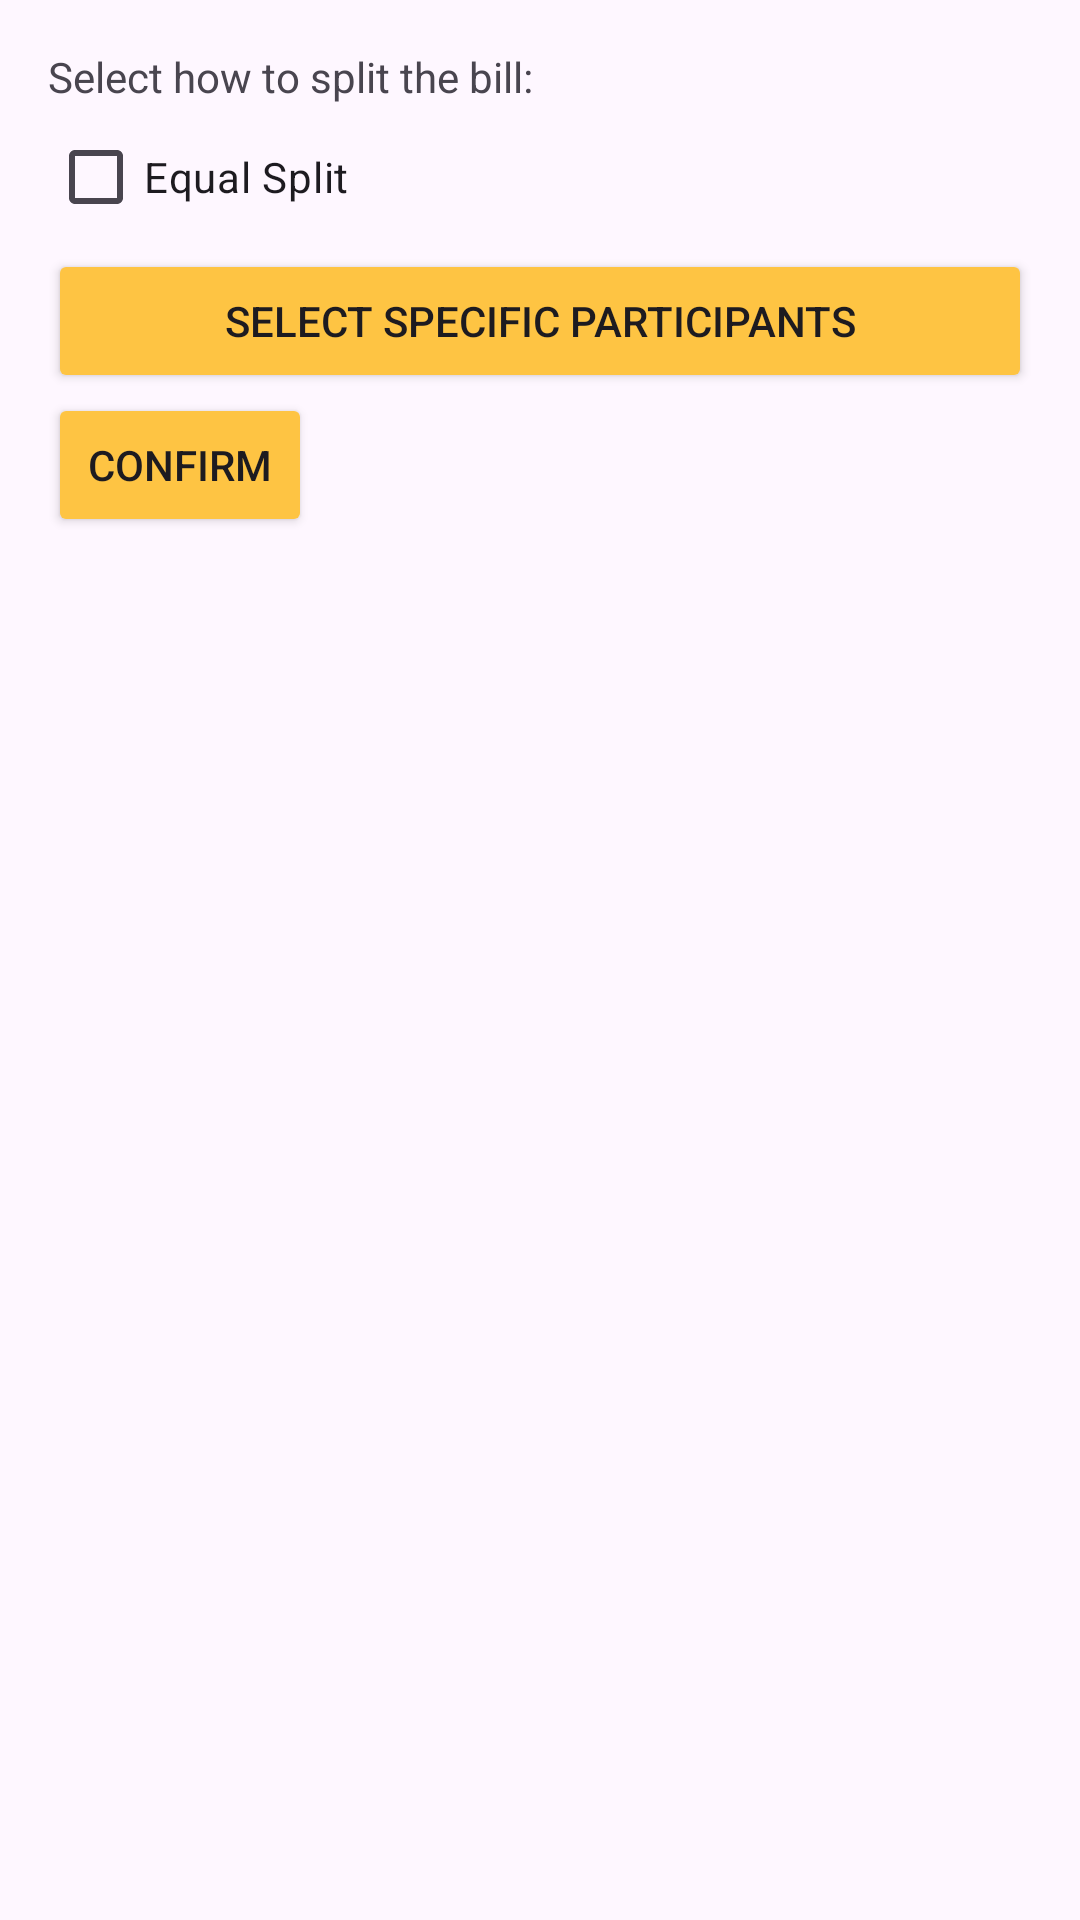

This screen was rendered from an Android layout file. Write that file and the resources it references.
<!-- AndroidManifest.xml: application theme Theme.Bananasplit -->
<!-- res/layout/dialog_split_ratio.xml -->
<LinearLayout xmlns:android="http://schemas.android.com/apk/res/android"
    android:layout_width="match_parent"
    android:layout_height="match_parent"
    android:orientation="vertical"
    android:padding="16dp">

    <TextView
        android:layout_width="match_parent"
        android:layout_height="wrap_content"
        android:text="Select how to split the bill:" />

    <CheckBox
        android:id="@+id/checkbox_equal_split"
        android:layout_width="match_parent"
        android:layout_height="wrap_content"
        android:text="Equal Split" />

    

    <Button
        android:id="@+id/btn_select_expense_participating_people"
        android:layout_width="match_parent"
        android:layout_height="wrap_content"
        android:text="@string/select_specific_participants" />

    <Button
        android:id="@+id/btn_confirm_split"
        android:layout_width="wrap_content"
        android:layout_height="wrap_content"
        android:text="@string/confirm" />
</LinearLayout>
<!-- resources referenced by this layout -->
<resources>
  <string name="confirm">Confirm</string>
  <string name="select_specific_participants">Select specific Participants</string>
  <style name="Theme.Bananasplit" parent="Base.Theme.Bananasplit" />
  <style name="Base.Theme.Bananasplit" parent="Theme.Material3.DayNight.NoActionBar">
  
          <item name="android:windowSplashScreenBackground">@color/darkyellow</item>
          <item name="android:windowSplashScreenAnimatedIcon">@mipmap/ic_logo2</item>
          <item name="android:windowSplashScreenBrandingImage">@drawable/group_51_3_</item>
          
  
          
          <item name="colorPrimary">@color/topAccentBar</item>
          <item name="backgroundTint">@color/topAccentBar</item>
          <item name="colorOnPrimary">@color/white</item>
          <item name="backgroundColor">@color/white</item>
          <item name="colorOnBackground">@color/white</item>
          <item name="colorSecondary">@color/topAccentBar</item>
          <item name="colorOnSecondary">@color/black</item>
  
  
  
      </style>
  <color name="darkyellow">#FFB512</color>
  <!-- drawable group_51_3_: png bitmap (drawable, 3683 bytes) -->
  <color name="topAccentBar">#FEC443</color>
  <color name="white">#FFFFFFFF</color>
  <color name="black">#FF000000</color>
</resources>
